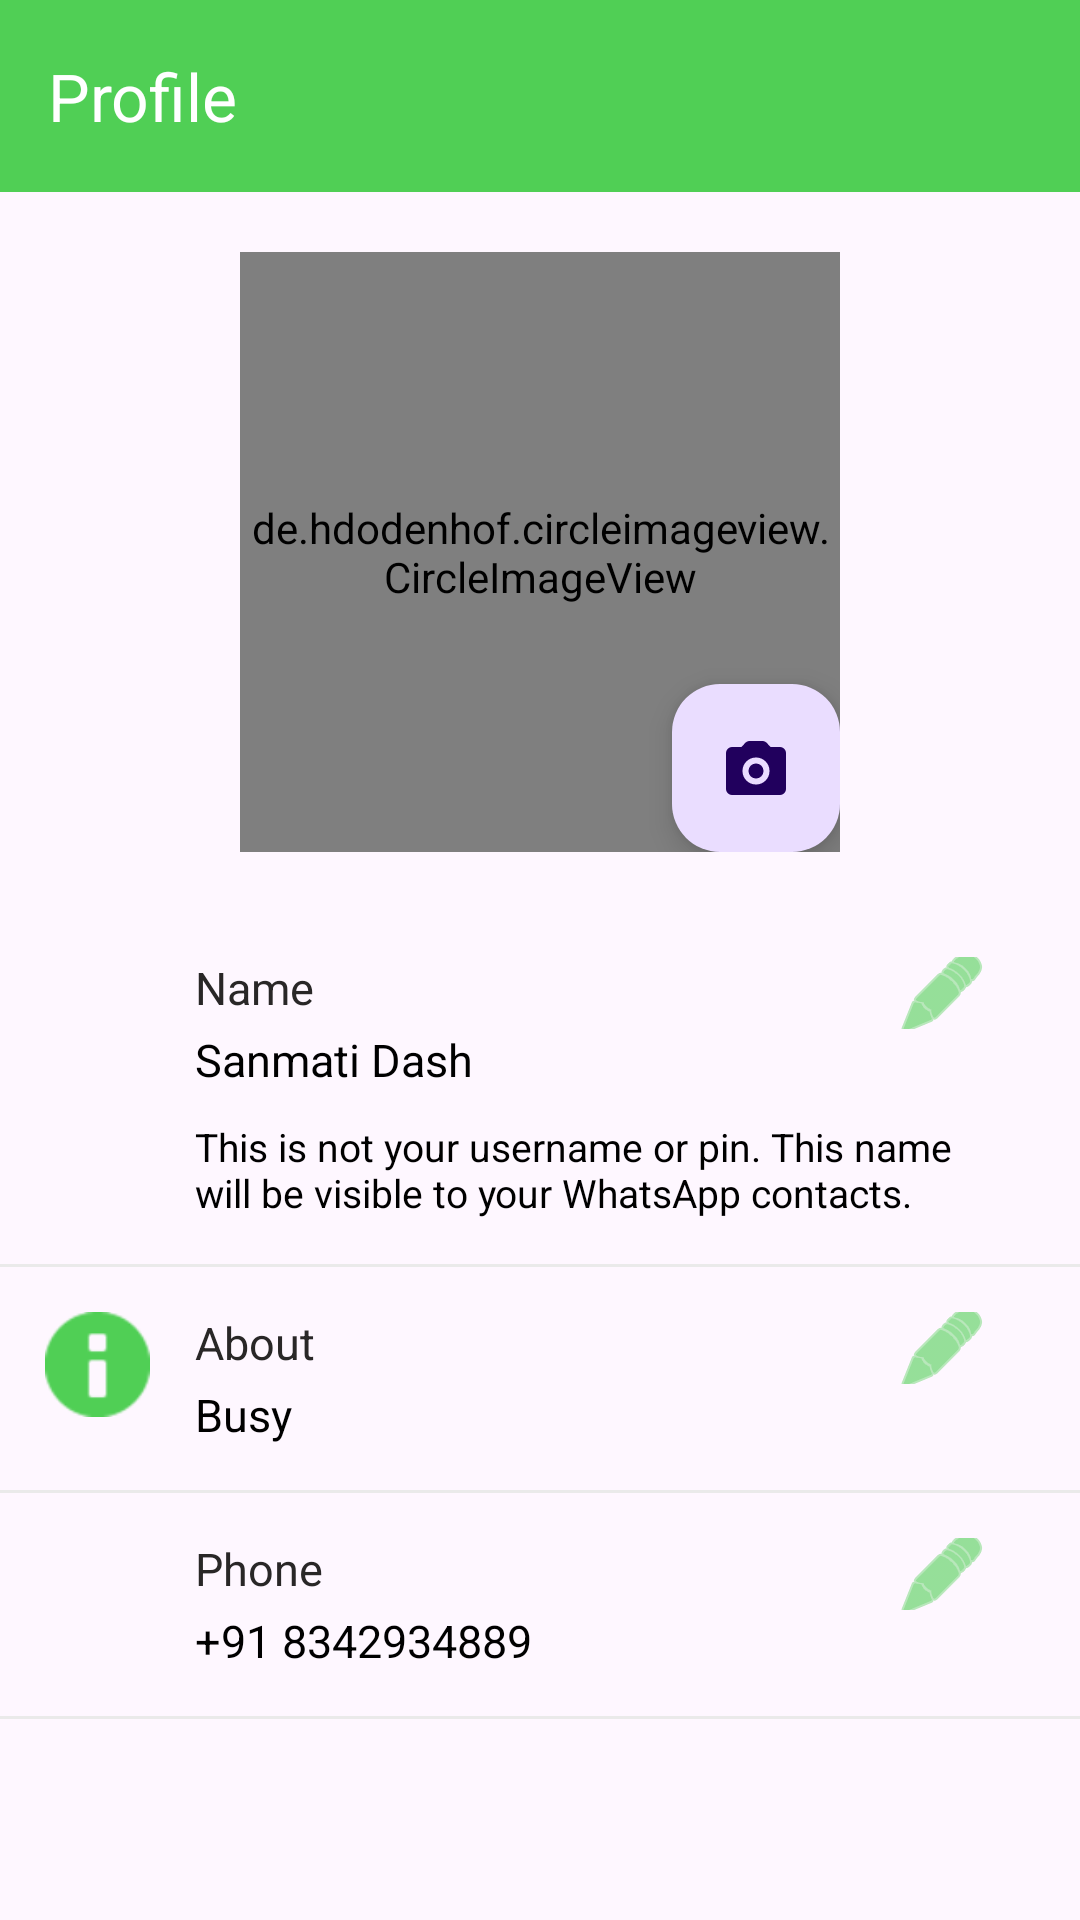

The Android layout XML behind this screen, and the referenced resources:
<!-- AndroidManifest.xml: application theme Theme.WhatsAppReal -->
<!-- res/layout/activity_profile.xml -->
<?xml version="1.0" encoding="utf-8"?>
<LinearLayout xmlns:android="http://schemas.android.com/apk/res/android"
    android:id="@+id/root_layout"
    xmlns:app="http://schemas.android.com/apk/res-auto"
    xmlns:tools="http://schemas.android.com/tools"
    android:layout_width="match_parent"
    android:layout_height="match_parent"
    android:orientation="vertical"
    tools:context=".ui.Activity.SettingsActivities.ProfileActivity">

    <com.google.android.material.appbar.AppBarLayout
        android:layout_width="match_parent"
        android:layout_height="wrap_content">

        <androidx.appcompat.widget.Toolbar
            android:id="@+id/toolbar3"
            android:layout_width="match_parent"
            android:layout_height="wrap_content"
            app:titleTextColor="@color/white"
            app:title="Profile"
            android:background="#50CF55"
            android:minHeight="?attr/actionBarSize"
            android:theme="?attr/actionBarTheme" />
    </com.google.android.material.appbar.AppBarLayout>

    <RelativeLayout
        android:layout_width="wrap_content"
        android:layout_height="wrap_content"
        android:layout_margin="20dp"
        android:layout_gravity="center_horizontal">
        
        <de.hdodenhof.circleimageview.CircleImageView
            android:id="@+id/profile_activity_userpic"
            android:layout_width="200dp"
            android:layout_height="200dp"
            android:transitionName="image"
            android:scaleType="centerCrop"
            android:src="@drawable/placeholder_profile"/>

        <com.google.android.material.floatingactionbutton.FloatingActionButton
            android:id="@+id/addprofileuser"
            android:layout_width="wrap_content"
            android:layout_height="wrap_content"
            android:scaleType="centerInside"
            android:tint="@color/black"
            android:background="#50CF55"
            android:elevation="1dp"
            android:layout_alignBottom="@+id/profile_activity_userpic"
            android:layout_alignEnd="@id/profile_activity_userpic"
            android:src="@drawable/photo_camera_24px"/>
    </RelativeLayout>

    <LinearLayout
        android:layout_width="match_parent"
        android:layout_height="wrap_content"
        android:orientation="vertical">

        <LinearLayout
            android:layout_width="match_parent"
            android:layout_height="wrap_content"
            android:padding="15dp"
            android:orientation="horizontal">

            <ImageView
                android:id="@+id/imageView3"
                android:layout_width="35dp"
                android:layout_height="35dp"
                android:src="@drawable/person_24px"
                app:tint="#50CF55" />

            <LinearLayout
                android:id="@+id/userNameEditlayout"
                android:layout_width="match_parent"
                android:layout_height="wrap_content"
                android:orientation="vertical"
                android:paddingStart="15dp"
                android:paddingEnd="15dp">

                <LinearLayout
                    android:layout_width="match_parent"
                    android:layout_height="wrap_content"
                    android:orientation="horizontal">

                    <TextView
                        android:id="@+id/textView14"
                        android:layout_width="0dp"
                        android:layout_height="wrap_content"
                        android:layout_weight="1"
                        android:text="Name"
                        android:textColor="#292727"
                        android:textSize="15sp" />

                    <ImageButton
                        android:id="@+id/userNameEditbtn"
                        android:layout_width="wrap_content"
                        android:layout_height="24dp"
                        android:background="@android:color/transparent"
                        android:src="@android:drawable/ic_menu_edit"
                        app:tint="#50CF55" />
                </LinearLayout>

                <TextView
                    android:id="@+id/profile_activity_username"
                    android:layout_width="wrap_content"
                    android:layout_height="wrap_content"
                    android:text="Sanmati Dash"
                    android:textColor="@color/black"
                    android:textSize="15sp" />

                <TextView
                    android:id="@+id/textView16"
                    android:layout_width="wrap_content"
                    android:layout_height="wrap_content"
                    android:layout_marginTop="10dp"
                    android:text="@string/usernamedesc"
                    android:textColor="@color/black"
                    android:textSize="13sp" />
            </LinearLayout>
        </LinearLayout>

        <View
            android:layout_width="match_parent"
            android:layout_height="1dp"
            android:background="#EAEAEA"/>

        <LinearLayout
            android:layout_width="match_parent"
            android:layout_height="wrap_content"
            android:padding="15dp"
            android:orientation="horizontal">

            <ImageView
                android:id="@+id/imageView4"
                android:layout_width="35dp"
                android:layout_height="35dp"
                android:src="@android:drawable/ic_dialog_info"
                app:tint="#50CF55" />

            <LinearLayout
                android:layout_width="match_parent"
                android:layout_height="wrap_content"
                android:paddingStart="15dp"
                android:paddingEnd="15dp"
                android:orientation="vertical">

                <LinearLayout
                    android:layout_width="match_parent"
                    android:layout_height="wrap_content"
                    android:orientation="horizontal">

                    <TextView
                        android:id="@+id/textView17"
                        android:layout_width="0dp"
                        android:layout_weight="1"
                        android:layout_height="wrap_content"
                        android:textSize="15sp"
                        android:textColor="#292727"
                        android:text="About" />

                    <ImageButton
                        android:id="@+id/btn2"
                        android:layout_width="wrap_content"
                        android:layout_height="24dp"
                        android:background="@android:color/transparent"
                        android:src="@android:drawable/ic_menu_edit"
                        app:tint="#50CF55" />
                </LinearLayout>

                <TextView
                    android:id="@+id/profile_activity_about"
                    android:layout_width="wrap_content"
                    android:layout_height="wrap_content"
                    android:textSize="15sp"
                    android:textColor="@color/black"
                    android:text="Busy" />

            </LinearLayout>
        </LinearLayout>

        <View
            android:layout_width="match_parent"
            android:layout_height="1dp"
            android:background="#EAEAEA"/>

        <LinearLayout
            android:layout_width="match_parent"
            android:layout_height="wrap_content"
            android:padding="15dp"
            android:orientation="horizontal">

            <ImageView
                android:id="@+id/imageView5"
                android:layout_width="35dp"
                android:layout_height="35dp"
                android:src="@drawable/call_24px"
                app:tint="#50CF55" />

            <LinearLayout
                android:layout_width="match_parent"
                android:layout_height="wrap_content"
                android:paddingStart="15dp"
                android:paddingEnd="15dp"
                android:orientation="vertical">

                <LinearLayout
                    android:layout_width="match_parent"
                    android:layout_height="wrap_content"
                    android:orientation="horizontal">

                    <TextView
                        android:id="@+id/textView20"
                        android:layout_width="0dp"
                        android:layout_weight="1"
                        android:layout_height="wrap_content"
                        android:textSize="15sp"
                        android:textColor="#292727"
                        android:text="Phone" />

                    <ImageButton
                        android:id="@+id/btn3"
                        android:layout_width="wrap_content"
                        android:layout_height="24dp"
                        android:background="@android:color/transparent"
                        android:src="@android:drawable/ic_menu_edit"
                        app:tint="#50CF55" />
                </LinearLayout>

                <TextView
                    android:id="@+id/profile_activity_userphone"
                    android:layout_width="wrap_content"
                    android:layout_height="wrap_content"
                    android:textSize="15sp"
                    android:textColor="@color/black"
                    android:text="+91 8342934889" />

            </LinearLayout>
        </LinearLayout>

        <View
            android:layout_width="match_parent"
            android:layout_height="1dp"
            android:background="#EAEAEA"/>

    </LinearLayout>
</LinearLayout>
<!-- resources referenced by this layout -->
<resources>
  <color name="black">#FF000000</color>
  <color name="white">#FFFFFFFF</color>
  <!-- drawable photo_camera_24px (drawable) -->
  <vector xmlns:android="http://schemas.android.com/apk/res/android"
      android:width="24dp"
      android:height="24dp"
      android:viewportWidth="960"
      android:viewportHeight="960"
      android:tint="@color/white">
    <path
        android:fillColor="@android:color/white"
        android:pathData="M480,700Q555,700 607.5,647.5Q660,595 660,520Q660,445 607.5,392.5Q555,340 480,340Q405,340 352.5,392.5Q300,445 300,520Q300,595 352.5,647.5Q405,700 480,700ZM480,620Q438,620 409,591Q380,562 380,520Q380,478 409,449Q438,420 480,420Q522,420 551,449Q580,478 580,520Q580,562 551,591Q522,620 480,620ZM160,840Q127,840 103.5,816.5Q80,793 80,760L80,280Q80,247 103.5,223.5Q127,200 160,200L286,200L336,146Q347,134 362.5,127Q378,120 395,120L565,120Q582,120 597.5,127Q613,134 624,146L674,200L800,200Q833,200 856.5,223.5Q880,247 880,280L880,760Q880,793 856.5,816.5Q833,840 800,840L160,840Z"/>
  </vector>
  <string name="usernamedesc">This is not your username or pin. This name will be visible to your WhatsApp contacts.</string>
  <style name="Theme.WhatsAppReal" parent="Base.Theme.WhatsAppReal" />
  <style name="Base.Theme.WhatsAppReal" parent="Theme.Material3.DayNight.NoActionBar">
          
          
          <item name="android:textColorSecondary">@color/white</item>
      </style>
</resources>
